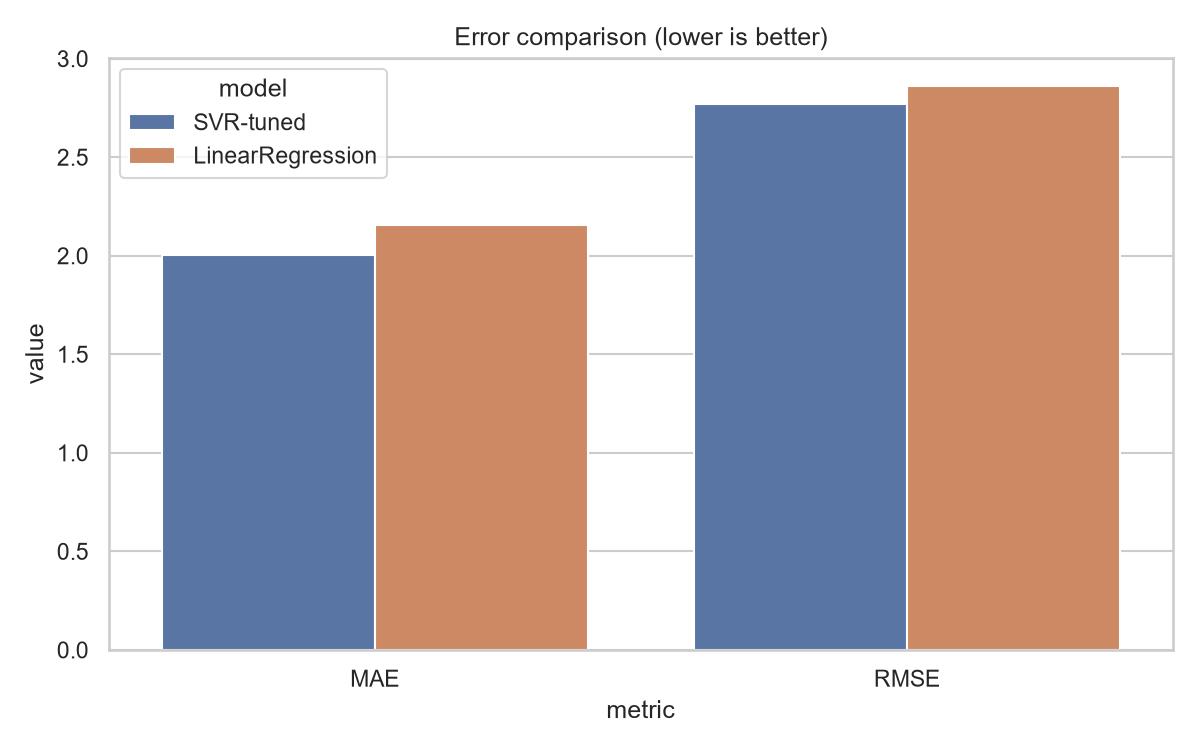

Data behind this chart, as committed beside it:
model, MAE, RMSE, R2
SVR-tuned, 2.004, 2.772, 0.2123
LinearRegression, 2.156, 2.862, 0.1602
